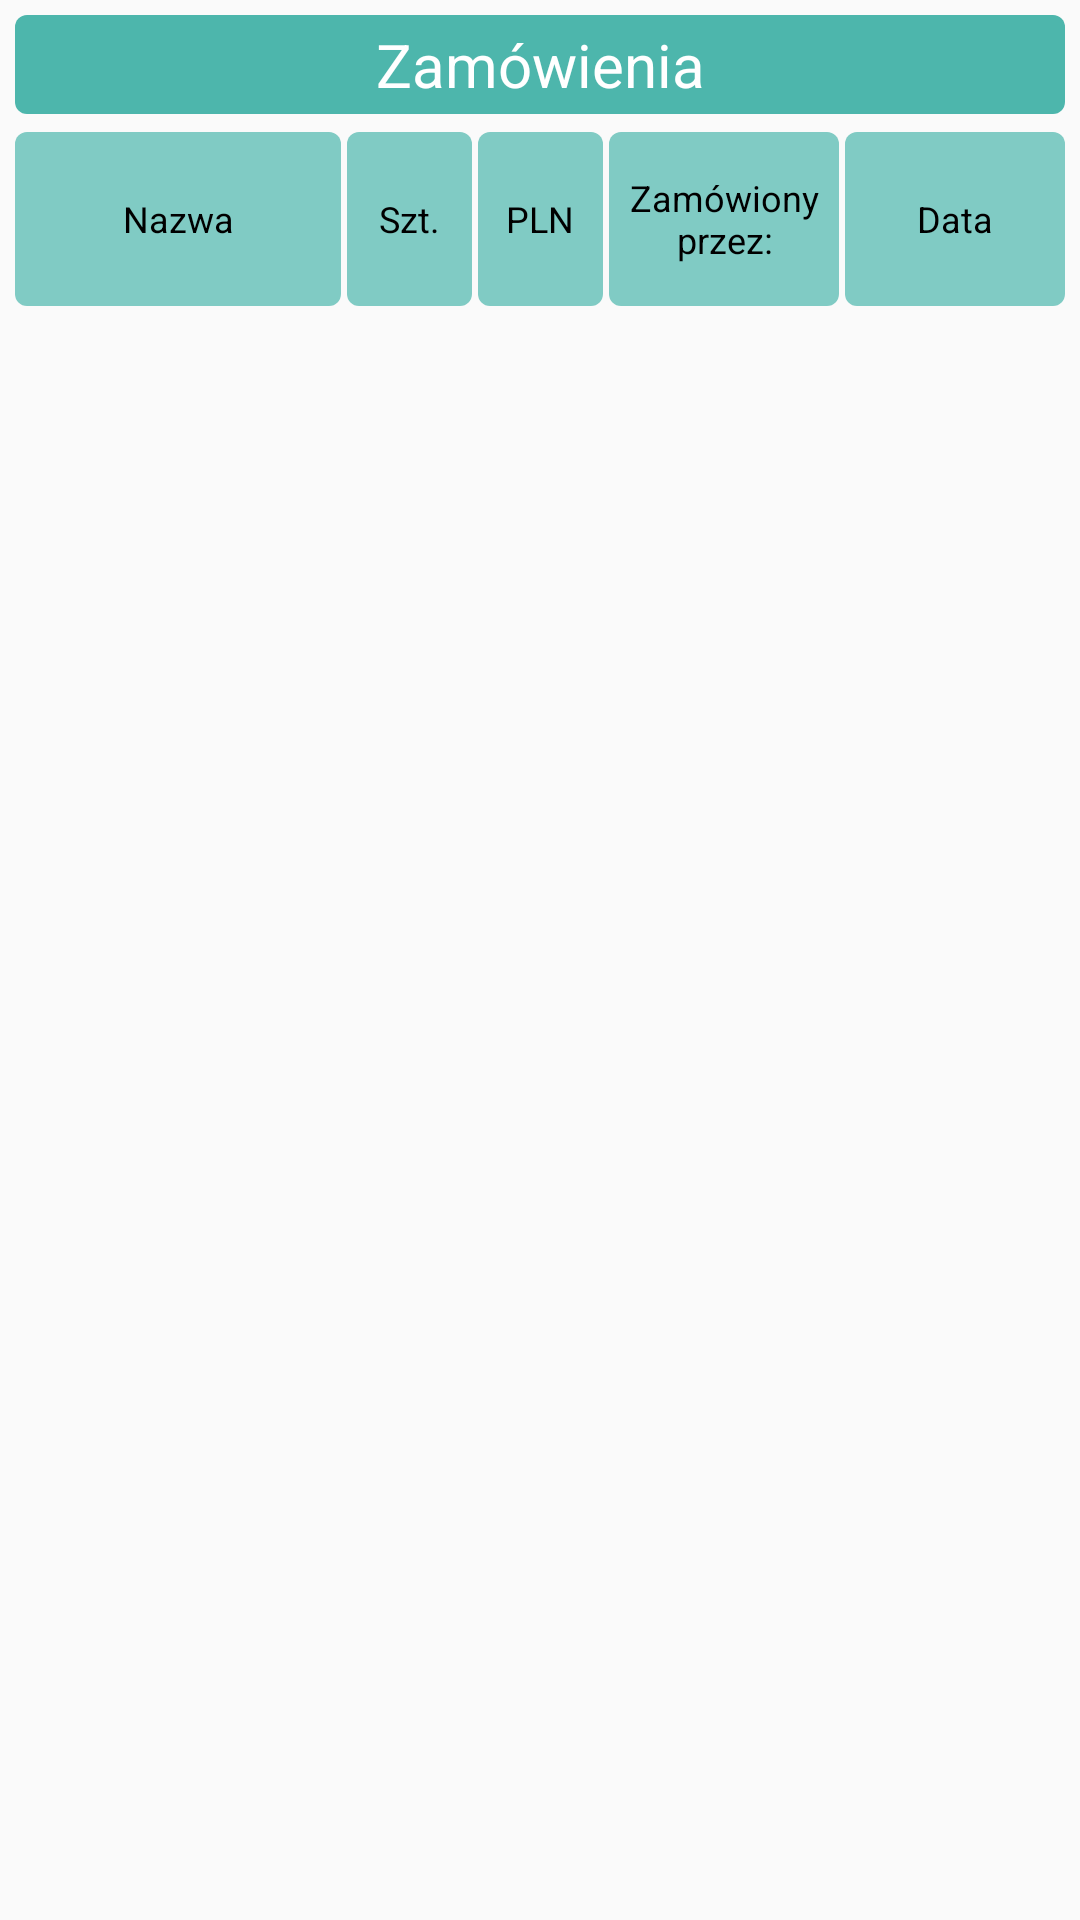

Produce the Android XML layout that renders to this screen, including the resource entries it uses.
<!-- AndroidManifest.xml: application theme AppTheme -->
<!-- res/layout/fragment_group_orders.xml -->
<?xml version="1.0" encoding="utf-8"?>
<ScrollView
    xmlns:android="http://schemas.android.com/apk/res/android"
    android:layout_width="match_parent"
    android:layout_height="match_parent"
    android:fillViewport="true">
    <LinearLayout
        android:layout_width="match_parent"
        android:layout_height="match_parent"
        android:orientation="vertical">

        <TextView
            android:id="@+id/textViewSort"
            style="@style/TextViewHeader"
            android:layout_width="match_parent"
            android:layout_height="wrap_content"
            android:padding="3dp"
            android:text="Zamówienia" />


        <LinearLayout
            android:id="@+id/linearLayoutHeader1"
            android:layout_width="match_parent"
            android:layout_height="60dp"
            android:orientation="horizontal"
            android:paddingLeft="4dp"
            android:paddingRight="4dp">

            <TextView
                style="@style/TextRecyclerHeader"
                android:layout_width="match_parent"
                android:layout_height="match_parent"
                android:layout_weight="0.9"
                android:gravity="center"
                android:text="Nazwa" />

            <TextView
                android:id="@+id/textQuantityOrdersGiven1"
                style="@style/TextRecyclerHeader"
                android:layout_width="match_parent"
                android:layout_height="match_parent"
                android:layout_weight="1.15"
                android:gravity="center"
                android:text="Szt." />

            <TextView
                android:id="@+id/textPriceSumOrdersGiven1"
                style="@style/TextRecyclerHeader"
                android:layout_width="match_parent"
                android:layout_height="match_parent"
                android:layout_weight="1.15"
                android:gravity="center"
                android:text="PLN" />

            <TextView
                android:id="@+id/textRecipientOrdersGiven1"
                style="@style/TextRecyclerHeader"
                android:layout_width="match_parent"
                android:layout_height="match_parent"
                android:layout_weight="1.02"
                android:gravity="center"
                android:text="Zamówiony przez:" />

            <TextView
                android:id="@+id/textDateOrdersGiven1"
                style="@style/TextRecyclerHeader"
                android:layout_width="match_parent"
                android:layout_height="match_parent"
                android:layout_weight="1.03"
                android:gravity="center"
                android:text="Data" />

        </LinearLayout>

        <ListView
            android:id="@+id/listViewGroupOrders"
            android:layout_width="match_parent"
            android:layout_height="match_parent"
            android:layout_marginStart="1dp"
            android:layout_weight="0.7">

        </ListView>

    </LinearLayout>

</ScrollView>
<!-- resources referenced by this layout -->
<resources>
  <style name="TextRecyclerHeader">
          <item name="android:background">@drawable/text_view_recycler_header</item>
          <item name="android:textSize">12sp</item>
          <item name="android:textColor">#000000</item>
          <item name="android:padding">2dp</item>
          <item name="android:layout_margin">1dp</item>
          <item name="android:gravity">center</item>
      </style>
  <style name="TextViewHeader">
          <item name="android:background">@drawable/text_view_header</item>
          <item name="android:textSize">20sp</item>
          <item name="android:textColor">#FFFFFF</item>
          <item name="android:layout_margin">5dp</item>
          <item name="android:padding">12dp</item>
          <item name="android:gravity">center</item>
      </style>
  <style name="AppTheme" parent="Theme.AppCompat.Light.DarkActionBar">
          
          <item name="colorPrimary">@color/colorPrimary</item>
          <item name="colorPrimaryDark">@color/colorPrimaryDark</item>
          <item name="colorAccent">@color/colorAccent</item>
      </style>
  <!-- drawable text_view_recycler_header (drawable-v24) -->
  <?xml version="1.0" encoding="utf-8"?>
  <selector xmlns:android="http://schemas.android.com/apk/res/android">
      <item
          android:left="0dp"
          android:right="0dp"
          android:top="0dp">
          <shape android:shape="rectangle">
              <solid android:color="#80cbc4" />
              <corners
                  android:radius="4dp" />
          </shape>
      </item>
  </selector>
  <!-- drawable text_view_header (drawable) -->
  <?xml version="1.0" encoding="utf-8"?>
  <selector xmlns:android="http://schemas.android.com/apk/res/android">
      <item
          android:left="0dp"
          android:right="0dp"
          android:top="0dp">
          <shape android:shape="rectangle">
              <solid android:color="#4db6ac" />
              <corners
                  android:radius="4dp" />
          </shape>
      </item>
  </selector>
  <color name="colorPrimary">#00695c</color>
  <color name="colorPrimaryDark">#3700B3</color>
  <color name="colorAccent">#03DAC5</color>
</resources>
